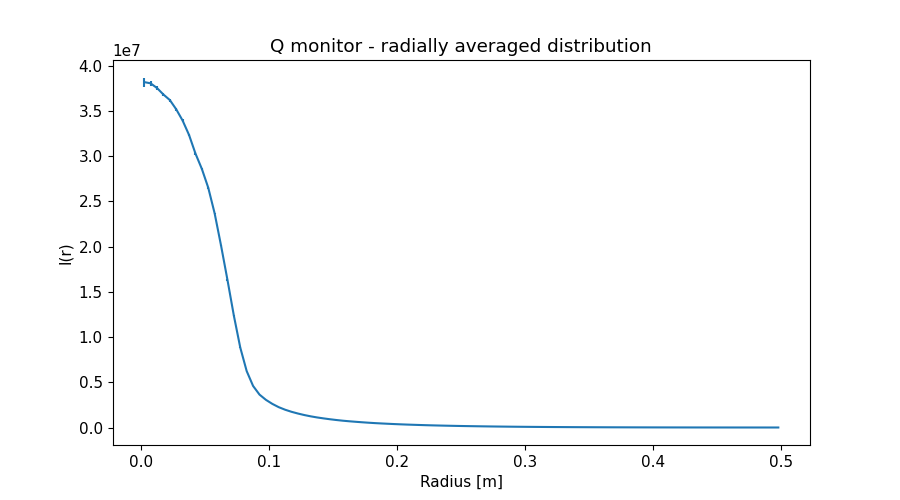

Values plotted in this chart, from the file beside it:
x_axis, Intensity, Error
2.500000000000000052e-03, 3.818960209000000358e+07, 5.099113311000000103e+05
7.499999999999999722e-03, 3.805593950999999791e+07, 2.947423500999999815e+05
1.250000000000000069e-02, 3.753446665999999642e+07, 2.263385131999999867e+05
1.750000000000000167e-02, 3.681787725999999791e+07, 1.900260479000000050e+05
2.249999999999999917e-02, 3.620894103999999911e+07, 1.665693166999999958e+05
2.750000000000000014e-02, 3.518262463000000268e+07, 1.483088371000000043e+05
3.250000000000000111e-02, 3.393504059000000358e+07, 1.343206702999999980e+05
3.749999999999999861e-02, 3.234809098000000045e+07, 1.221801003999999957e+05
4.250000000000000305e-02, 3.029587967999999970e+07, 1.110871214999999938e+05
4.750000000000000056e-02, 2.859525346000000089e+07, 1.022695806000000011e+05
5.249999999999999806e-02, 2.651143219999999925e+07, 9.423591556999999739e+04
5.750000000000000250e-02, 2.367412369999999925e+07, 8.483454468999999517e+04
6.250000000000000000e-02, 2.010628467999999970e+07, 7.370027799000000232e+04
6.750000000000000444e-02, 1.631504923000000045e+07, 6.161028893000000244e+04
7.249999999999999500e-02, 1.235936532000000030e+07, 4.797343845999999758e+04
7.749999999999999944e-02, 8.831256010999999940e+06, 3.382461493999999948e+04
8.250000000000000389e-02, 6.237769682000000030e+06, 2.111071544999999969e+04
8.749999999999999445e-02, 4.595035603000000119e+06, 1.178819659999999931e+04
9.249999999999999889e-02, 3.639139336000000127e+06, 6.347274542000000110e+03
9.750000000000000333e-02, 3.059703253000000026e+06, 4.331065580000000409e+03
1.024999999999999939e-01, 2.613677063000000082e+06, 3.419008878000000095e+03
1.074999999999999983e-01, 2.249085688000000082e+06, 2.743119910999999775e+03
1.125000000000000028e-01, 1.966355347000000067e+06, 2.212493221000000176e+03
1.174999999999999933e-01, 1.736588399999999907e+06, 1.835667169999999942e+03
1.224999999999999978e-01, 1.545368966000000015e+06, 1.573204257999999982e+03
1.275000000000000022e-01, 1.377518551999999909e+06, 1.354447038999999904e+03
1.325000000000000067e-01, 1.233520777000000002e+06, 1.162454191999999921e+03
1.375000000000000111e-01, 1.111780273999999976e+06, 1.007987982999999986e+03
1.424999999999999878e-01, 1.007706668999999994e+06, 8.890113741000000118e+02
1.474999999999999922e-01, 9.132923482999999542e+05, 7.873039288999999599e+02
1.524999999999999967e-01, 8.283211602999999886e+05, 6.953796773999999914e+02
1.575000000000000011e-01, 7.529313405000000494e+05, 6.146992214000000558e+02
1.625000000000000056e-01, 6.895900651999999536e+05, 5.501075190000000248e+02
1.675000000000000100e-01, 6.328930505000000121e+05, 4.958484060000000113e+02
1.724999999999999867e-01, 5.799077976000000490e+05, 4.460994461999999885e+02
1.774999999999999911e-01, 5.309468277999999700e+05, 4.000667674000000034e+02
1.824999999999999956e-01, 4.871608475999999791e+05, 3.598120724999999993e+02
1.875000000000000000e-01, 4.491625783999999985e+05, 3.265051536000000283e+02
1.925000000000000044e-01, 4.142549870000000228e+05, 2.970282996999999909e+02
1.975000000000000089e-01, 3.813735266999999876e+05, 2.693232297999999787e+02
2.025000000000000133e-01, 3.515015087000000058e+05, 2.439169464000000005e+02
2.074999999999999900e-01, 3.243211246999999858e+05, 2.219274833000000058e+02
2.124999999999999944e-01, 3.003369148999999743e+05, 2.030354988999999932e+02
2.174999999999999989e-01, 2.775702030999999843e+05, 1.855112507000000051e+02
2.225000000000000033e-01, 2.557822828999999911e+05, 1.688710191000000123e+02
2.275000000000000078e-01, 2.362815044000000053e+05, 1.538632523999999933e+02
2.325000000000000122e-01, 2.188019456000000064e+05, 1.409399194000000080e+02
2.374999999999999889e-01, 2.028966538000000000e+05, 1.294229488000000003e+02
2.424999999999999933e-01, 1.875102589999999909e+05, 1.184598217000000062e+02
2.474999999999999978e-01, 1.732098276999999944e+05, 1.081986492999999996e+02
2.525000000000000022e-01, 1.599632290999999968e+05, 9.891258797000000413e+01
2.575000000000000067e-01, 1.484052685000000056e+05, 9.096760516000000507e+01
2.625000000000000111e-01, 1.371542635000000009e+05, 8.345844119999999577e+01
2.675000000000000155e-01, 1.267310461000000068e+05, 7.645134158000000468e+01
2.725000000000000200e-01, 1.168915200999999943e+05, 6.989353896999999449e+01
2.775000000000000244e-01, 1.080779710000000050e+05, 6.408087213000000304e+01
2.824999999999999734e-01, 9.986878080999999656e+04, 5.885370471000000236e+01
2.874999999999999778e-01, 9.208543271999999706e+04, 5.395961968000000297e+01
2.924999999999999822e-01, 8.490941690999999992e+04, 4.938353034000000008e+01
2.974999999999999867e-01, 7.824802087999999640e+04, 4.519197309999999845e+01
... 40 more rows
